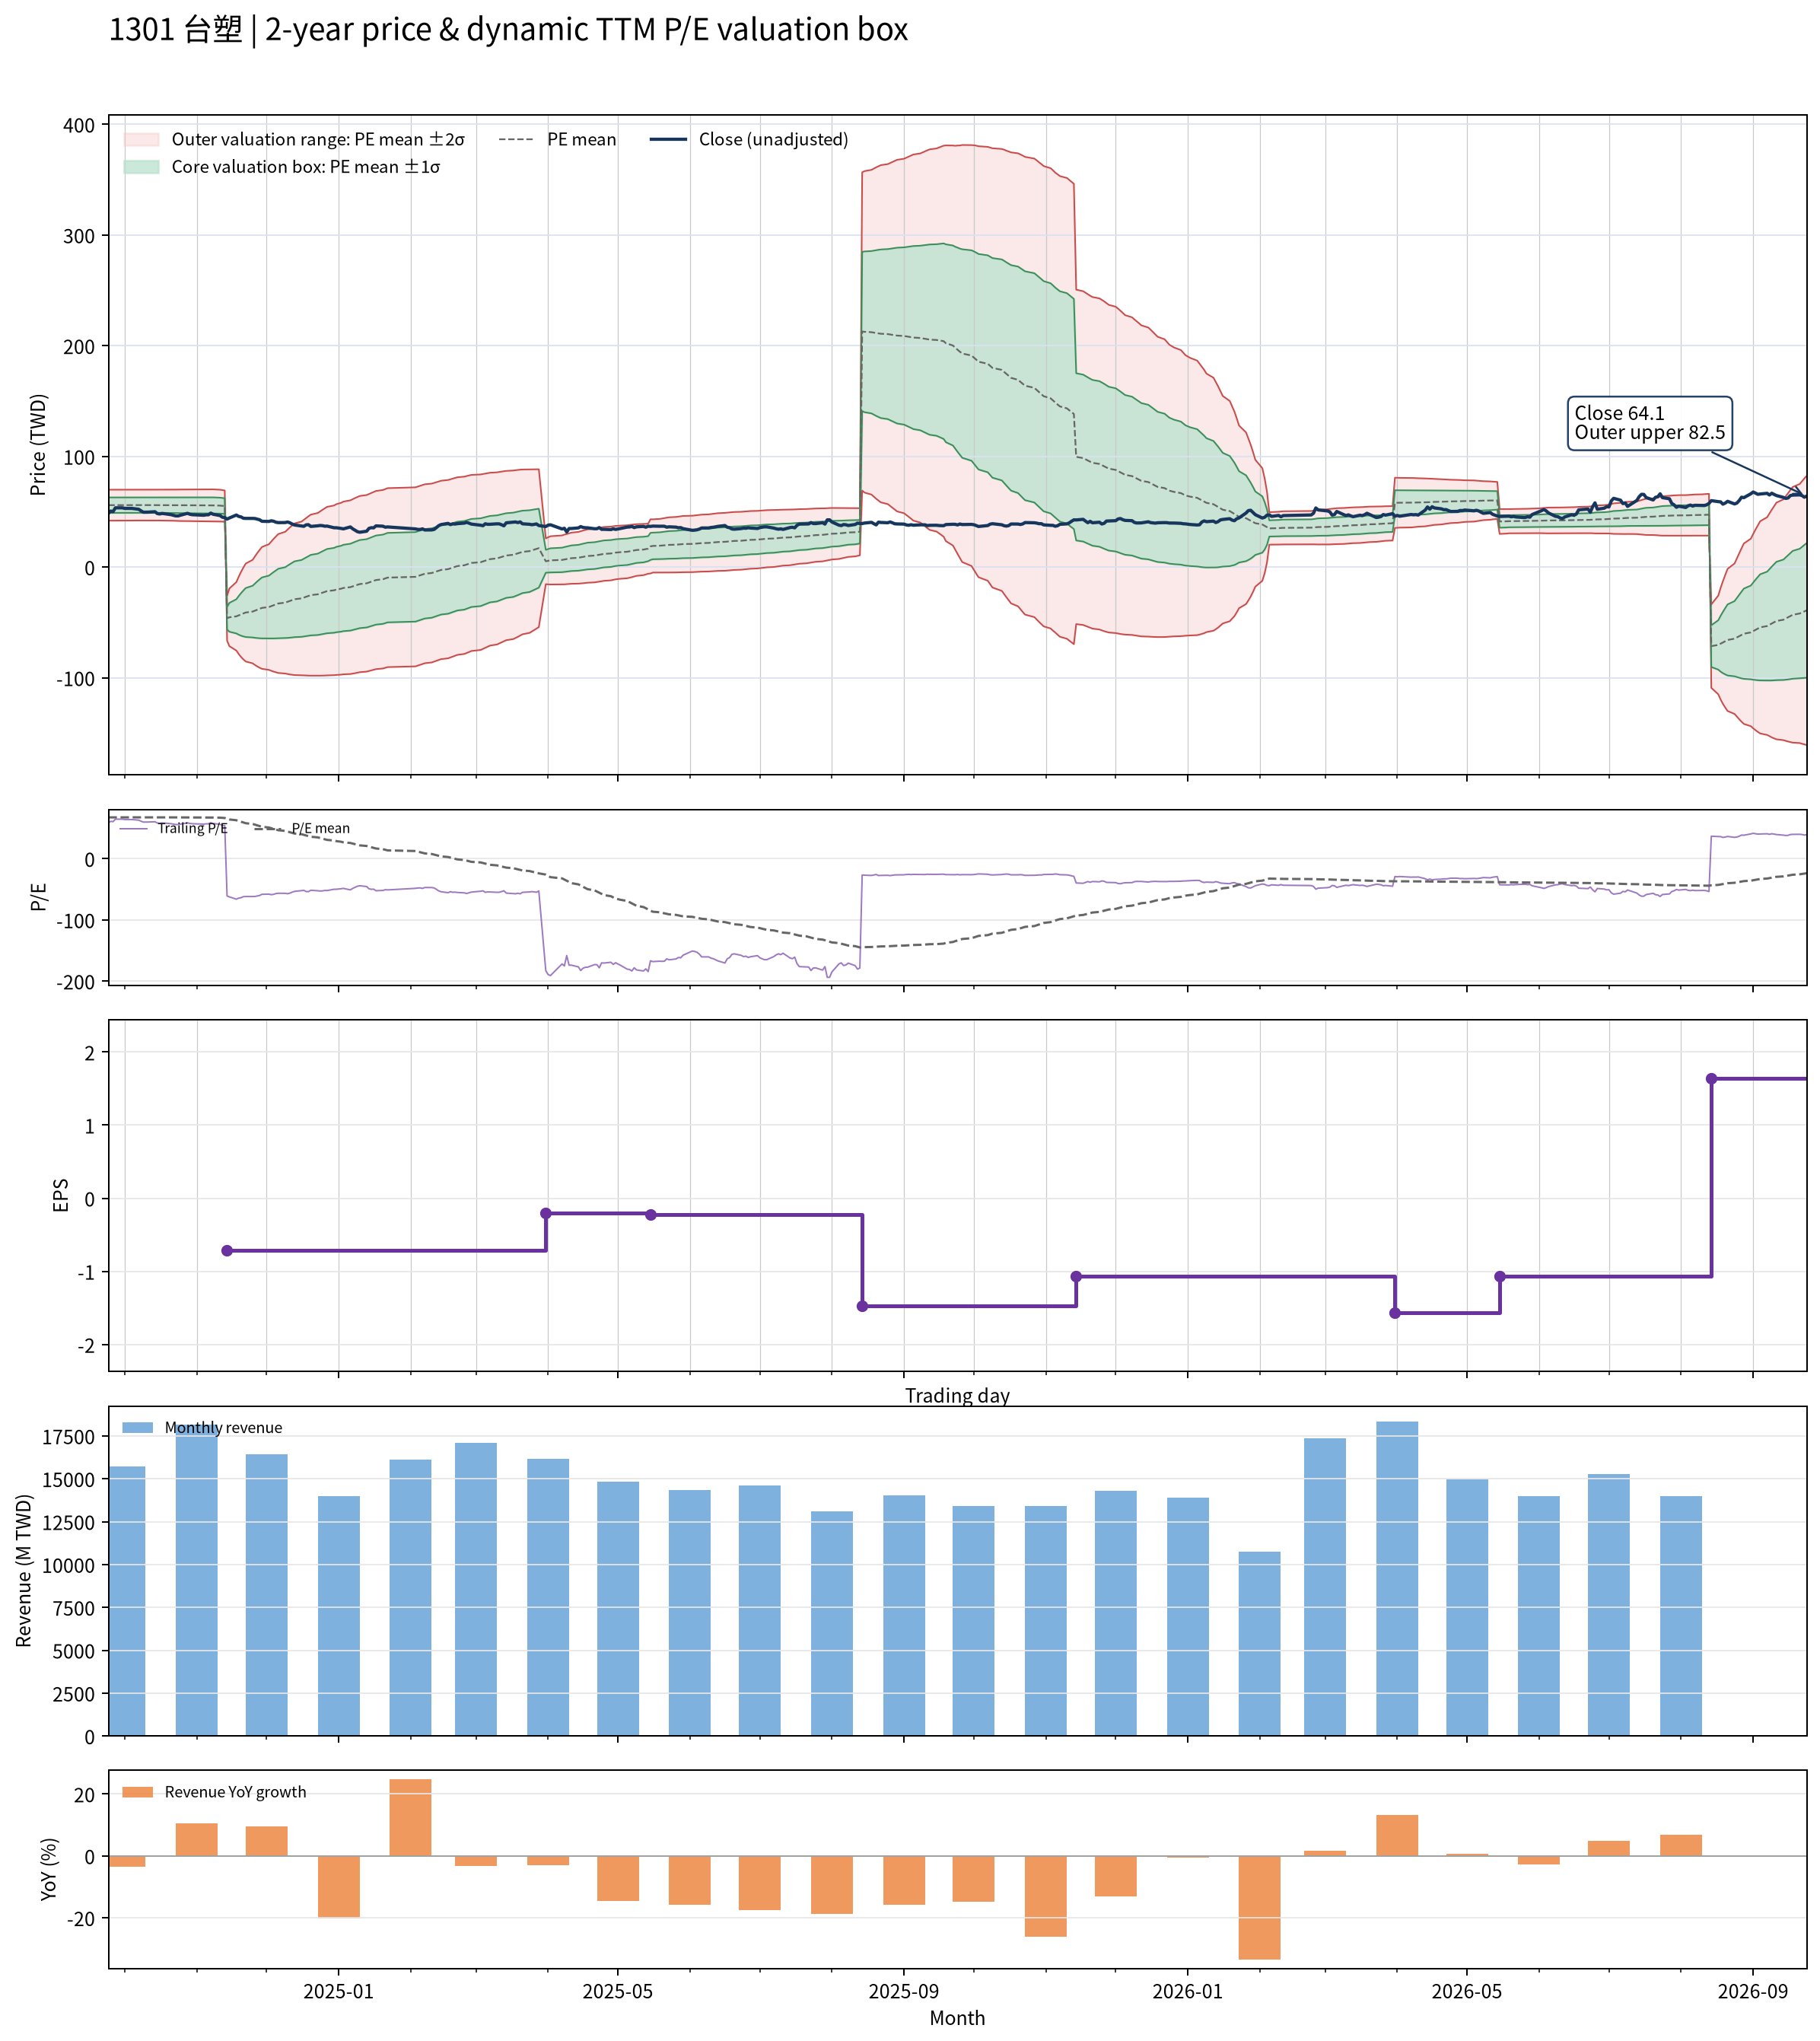

The data file committed next to this chart (first rows):
date, close, available_date, period_end, ttm_eps, pe, pe_mean, pe_std, price_m2, price_m1, price_mean, price_p1, price_p2, forward_eps, forward_pe, forward_pe_mean, forward_pe_std, forward_price_m2, forward_price_m1, forward_price_mean, forward_price_p1, forward_price_p2
2024-09-24, 48.5, 2024-08-14, 2024-06-30, 0.83, 58.43, 67.37, 8.42, 41.94, 48.93, 55.92, 62.9, 69.89, , , , , , , , , 
2024-09-25, 50.6, 2024-08-14, 2024-06-30, 0.83, 60.96, 67.36, 8.424, 41.93, 48.92, 55.91, 62.9, 69.89, , , , , , , , , 
2024-09-26, 50.1, 2024-08-14, 2024-06-30, 0.83, 60.36, 67.35, 8.431, 41.91, 48.9, 55.9, 62.9, 69.9, , , , , , , , , 
2024-09-27, 53.5, 2024-08-14, 2024-06-30, 0.83, 64.46, 67.38, 8.415, 41.96, 48.94, 55.93, 62.91, 69.9, , , , , , , , , 
2024-09-30, 53.5, 2024-08-14, 2024-06-30, 0.83, 64.46, 67.41, 8.4, 42.01, 48.98, 55.95, 62.92, 69.89, , , , , , , , , 
2024-10-01, 53, 2024-08-14, 2024-06-30, 0.83, 63.86, 67.42, 8.392, 42.03, 49, 55.96, 62.93, 69.89, , , , , , , , , 
2024-10-04, 53, 2024-08-14, 2024-06-30, 0.83, 63.86, 67.43, 8.387, 42.05, 49.01, 55.97, 62.93, 69.89, , , , , , , , , 
2024-10-07, 52.2, 2024-08-14, 2024-06-30, 0.83, 62.89, 67.44, 8.381, 42.07, 49.02, 55.98, 62.93, 69.89, , , , , , , , , 
2024-10-08, 50.8, 2024-08-14, 2024-06-30, 0.83, 61.2, 67.45, 8.377, 42.08, 49.03, 55.98, 62.94, 69.89, , , , , , , , , 
2024-10-09, 49.55, 2024-08-14, 2024-06-30, 0.83, 59.7, 67.44, 8.383, 42.06, 49.02, 55.98, 62.93, 69.89, , , , , , , , , 
2024-10-11, 49.6, 2024-08-14, 2024-06-30, 0.83, 59.76, 67.45, 8.378, 42.07, 49.03, 55.98, 62.93, 69.89, , , , , , , , , 
2024-10-14, 50, 2024-08-14, 2024-06-30, 0.83, 60.24, 67.46, 8.368, 42.1, 49.04, 55.99, 62.94, 69.88, , , , , , , , , 
2024-10-15, 48.35, 2024-08-14, 2024-06-30, 0.83, 58.25, 67.45, 8.376, 42.08, 49.03, 55.98, 62.94, 69.89, , , , , , , , , 
2024-10-16, 47.95, 2024-08-14, 2024-06-30, 0.83, 57.77, 67.44, 8.382, 42.07, 49.02, 55.98, 62.94, 69.89, , , , , , , , , 
2024-10-17, 48.4, 2024-08-14, 2024-06-30, 0.83, 58.31, 67.43, 8.4, 42.02, 48.99, 55.96, 62.94, 69.91, , , , , , , , , 
2024-10-18, 48.2, 2024-08-14, 2024-06-30, 0.83, 58.07, 67.41, 8.417, 41.98, 48.96, 55.95, 62.94, 69.92, , , , , , , , , 
2024-10-21, 47.3, 2024-08-14, 2024-06-30, 0.83, 56.99, 67.39, 8.442, 41.92, 48.92, 55.93, 62.94, 69.94, , , , , , , , , 
2024-10-22, 46.7, 2024-08-14, 2024-06-30, 0.83, 56.27, 67.36, 8.469, 41.85, 48.88, 55.91, 62.94, 69.97, , , , , , , , , 
2024-10-23, 46.2, 2024-08-14, 2024-06-30, 0.83, 55.66, 67.34, 8.501, 41.78, 48.83, 55.89, 62.94, 70, , , , , , , , , 
2024-10-24, 46.2, 2024-08-14, 2024-06-30, 0.83, 55.66, 67.3, 8.543, 41.67, 48.77, 55.86, 62.95, 70.04, , , , , , , , , 
2024-10-25, 46.85, 2024-08-14, 2024-06-30, 0.83, 56.45, 67.27, 8.572, 41.61, 48.72, 55.83, 62.95, 70.06, , , , , , , , , 
2024-10-28, 48.55, 2024-08-14, 2024-06-30, 0.83, 58.49, 67.26, 8.582, 41.58, 48.7, 55.83, 62.95, 70.07, , , , , , , , , 
2024-10-29, 47.7, 2024-08-14, 2024-06-30, 0.83, 57.47, 67.24, 8.599, 41.54, 48.68, 55.81, 62.95, 70.09, , , , , , , , , 
2024-10-30, 47.3, 2024-08-14, 2024-06-30, 0.83, 56.99, 67.22, 8.625, 41.47, 48.63, 55.79, 62.95, 70.11, , , , , , , , , 
2024-11-01, 47.1, 2024-08-14, 2024-06-30, 0.83, 56.75, 67.2, 8.648, 41.42, 48.6, 55.77, 62.95, 70.13, , , , , , , , , 
2024-11-04, 46.8, 2024-08-14, 2024-06-30, 0.83, 56.39, 67.17, 8.675, 41.35, 48.55, 55.75, 62.95, 70.15, , , , , , , , , 
2024-11-05, 47.2, 2024-08-14, 2024-06-30, 0.83, 56.87, 67.16, 8.693, 41.31, 48.52, 55.74, 62.95, 70.17, , , , , , , , , 
2024-11-06, 47.2, 2024-08-14, 2024-06-30, 0.83, 56.87, 67.13, 8.717, 41.25, 48.48, 55.72, 62.95, 70.19, , , , , , , , , 
2024-11-07, 48.75, 2024-08-14, 2024-06-30, 0.83, 58.73, 67.12, 8.725, 41.23, 48.47, 55.71, 62.95, 70.2, , , , , , , , , 
2024-11-08, 47.7, 2024-08-14, 2024-06-30, 0.83, 57.47, 67.11, 8.741, 41.19, 48.44, 55.7, 62.95, 70.21, , , , , , , , , 
2024-11-11, 46.5, 2024-08-14, 2024-06-30, 0.83, 56.02, 66.87, 8.659, 41.13, 48.32, 55.5, 62.69, 69.88, , , , , , , , , 
2024-11-12, 45, 2024-08-14, 2024-06-30, 0.83, 54.22, 66.62, 8.582, 41.05, 48.17, 55.3, 62.42, 69.54, , , , , , , , , 
2024-11-13, 44.8, 2024-08-14, 2024-06-30, 0.83, 53.98, 66.37, 8.503, 40.97, 48.03, 55.09, 62.14, 69.2, , , , , , , , , 
2024-11-14, 43.3, 2024-11-14, 2024-09-30, -0.71, -60.99, 65.16, 14.3, -25.96, -36.11, -46.26, -56.42, -66.57, , , , , , , , , 
2024-11-15, 44.35, 2024-11-14, 2024-09-30, -0.71, -62.46, 63.95, 18.36, -19.33, -32.36, -45.4, -58.44, -71.47, , , , , , , , , 
2024-11-18, 47, 2024-11-14, 2024-09-30, -0.71, -66.2, 62.7, 21.79, -13.58, -29.05, -44.52, -59.99, -75.46, , , , , , , , , 
2024-11-19, 45.75, 2024-11-14, 2024-09-30, -0.71, -64.44, 61.47, 24.61, -8.699, -26.17, -43.65, -61.12, -78.59, , , , , , , , , 
2024-11-20, 45.3, 2024-11-14, 2024-09-30, -0.71, -63.8, 60.26, 27.07, -4.35, -23.57, -42.78, -62, -81.22, , , , , , , , , 
2024-11-21, 44.1, 2024-11-14, 2024-09-30, -0.71, -62.11, 59.06, 29.21, -0.4588, -21.19, -41.93, -62.67, -83.4, , , , , , , , , 
2024-11-22, 43.95, 2024-11-14, 2024-09-30, -0.71, -61.9, 57.85, 31.14, 3.144, -18.97, -41.07, -63.18, -85.29, , , , , , , , , 
2024-11-25, 43.95, 2024-11-14, 2024-09-30, -0.71, -61.9, 56.66, 32.92, 6.528, -16.85, -40.23, -63.6, -86.98, , , , , , , , , 
2024-11-26, 43.85, 2024-11-14, 2024-09-30, -0.71, -61.76, 55.47, 34.58, 9.716, -14.83, -39.38, -63.93, -88.48, , , , , , , , , 
2024-11-27, 43.3, 2024-11-14, 2024-09-30, -0.71, -60.99, 54.29, 36.09, 12.71, -12.92, -38.54, -64.17, -89.79, , , , , , , , , 
2024-11-28, 42.7, 2024-11-14, 2024-09-30, -0.71, -60.14, 53.12, 37.49, 15.53, -11.09, -37.71, -64.33, -90.95, , , , , , , , , 
2024-11-29, 41.35, 2024-11-14, 2024-09-30, -0.71, -58.24, 51.98, 38.77, 18.15, -9.376, -36.9, -64.43, -91.96, , , , , , , , , 
2024-12-02, 41.2, 2024-11-14, 2024-09-30, -0.71, -58.03, 50.85, 39.98, 20.67, -7.719, -36.1, -64.49, -92.87, , , , , , , , , 
2024-12-03, 41.8, 2024-11-14, 2024-09-30, -0.71, -58.87, 49.72, 41.14, 23.12, -6.091, -35.3, -64.51, -93.71, , , , , , , , , 
2024-12-04, 41.4, 2024-11-14, 2024-09-30, -0.71, -58.31, 48.59, 42.22, 25.46, -4.518, -34.5, -64.47, -94.45, , , , , , , , , 
2024-12-05, 40.5, 2024-11-14, 2024-09-30, -0.71, -57.04, 47.48, 43.23, 27.68, -3.015, -33.71, -64.4, -95.1, , , , , , , , , 
2024-12-06, 40.15, 2024-11-14, 2024-09-30, -0.71, -56.55, 46.38, 44.18, 29.81, -1.559, -32.93, -64.3, -95.67, , , , , , , , , 
2024-12-09, 40.2, 2024-11-14, 2024-09-30, -0.71, -56.62, 45.28, 45.09, 31.88, -0.1364, -32.15, -64.17, -96.18, , , , , , , , , 
2024-12-10, 40.7, 2024-11-14, 2024-09-30, -0.71, -57.32, 44.18, 45.97, 33.91, 1.269, -31.37, -64, -96.64, , , , , , , , , 
2024-12-11, 40, 2024-11-14, 2024-09-30, -0.71, -56.34, 43.09, 46.79, 35.84, 2.625, -30.59, -63.81, -97.03, , , , , , , , , 
2024-12-12, 38.85, 2024-11-14, 2024-09-30, -0.71, -54.72, 42.01, 47.54, 37.68, 3.924, -29.83, -63.58, -97.33, , , , , , , , , 
2024-12-13, 38, 2024-11-14, 2024-09-30, -0.71, -53.52, 40.95, 48.24, 39.42, 5.175, -29.07, -63.32, -97.57, , , , , , , , , 
2024-12-16, 37.1, 2024-11-14, 2024-09-30, -0.71, -52.25, 39.89, 48.88, 41.08, 6.381, -28.32, -63.03, -97.73, , , , , , , , , 
2024-12-17, 36.8, 2024-11-14, 2024-09-30, -0.71, -51.83, 38.84, 49.48, 42.69, 7.558, -27.58, -62.71, -97.84, , , , , , , , , 
2024-12-18, 38.15, 2024-11-14, 2024-09-30, -0.71, -53.73, 37.78, 50.09, 44.31, 8.744, -26.82, -62.39, -97.96, , , , , , , , , 
2024-12-19, 38.25, 2024-11-14, 2024-09-30, -0.71, -53.87, 36.73, 50.69, 45.9, 9.909, -26.08, -62.06, -98.05, , , , , , , , , 
2024-12-20, 36.7, 2024-11-14, 2024-09-30, -0.71, -51.69, 35.71, 51.23, 47.39, 11.02, -25.35, -61.72, -98.09, , , , , , , , , 
... 427 more rows
